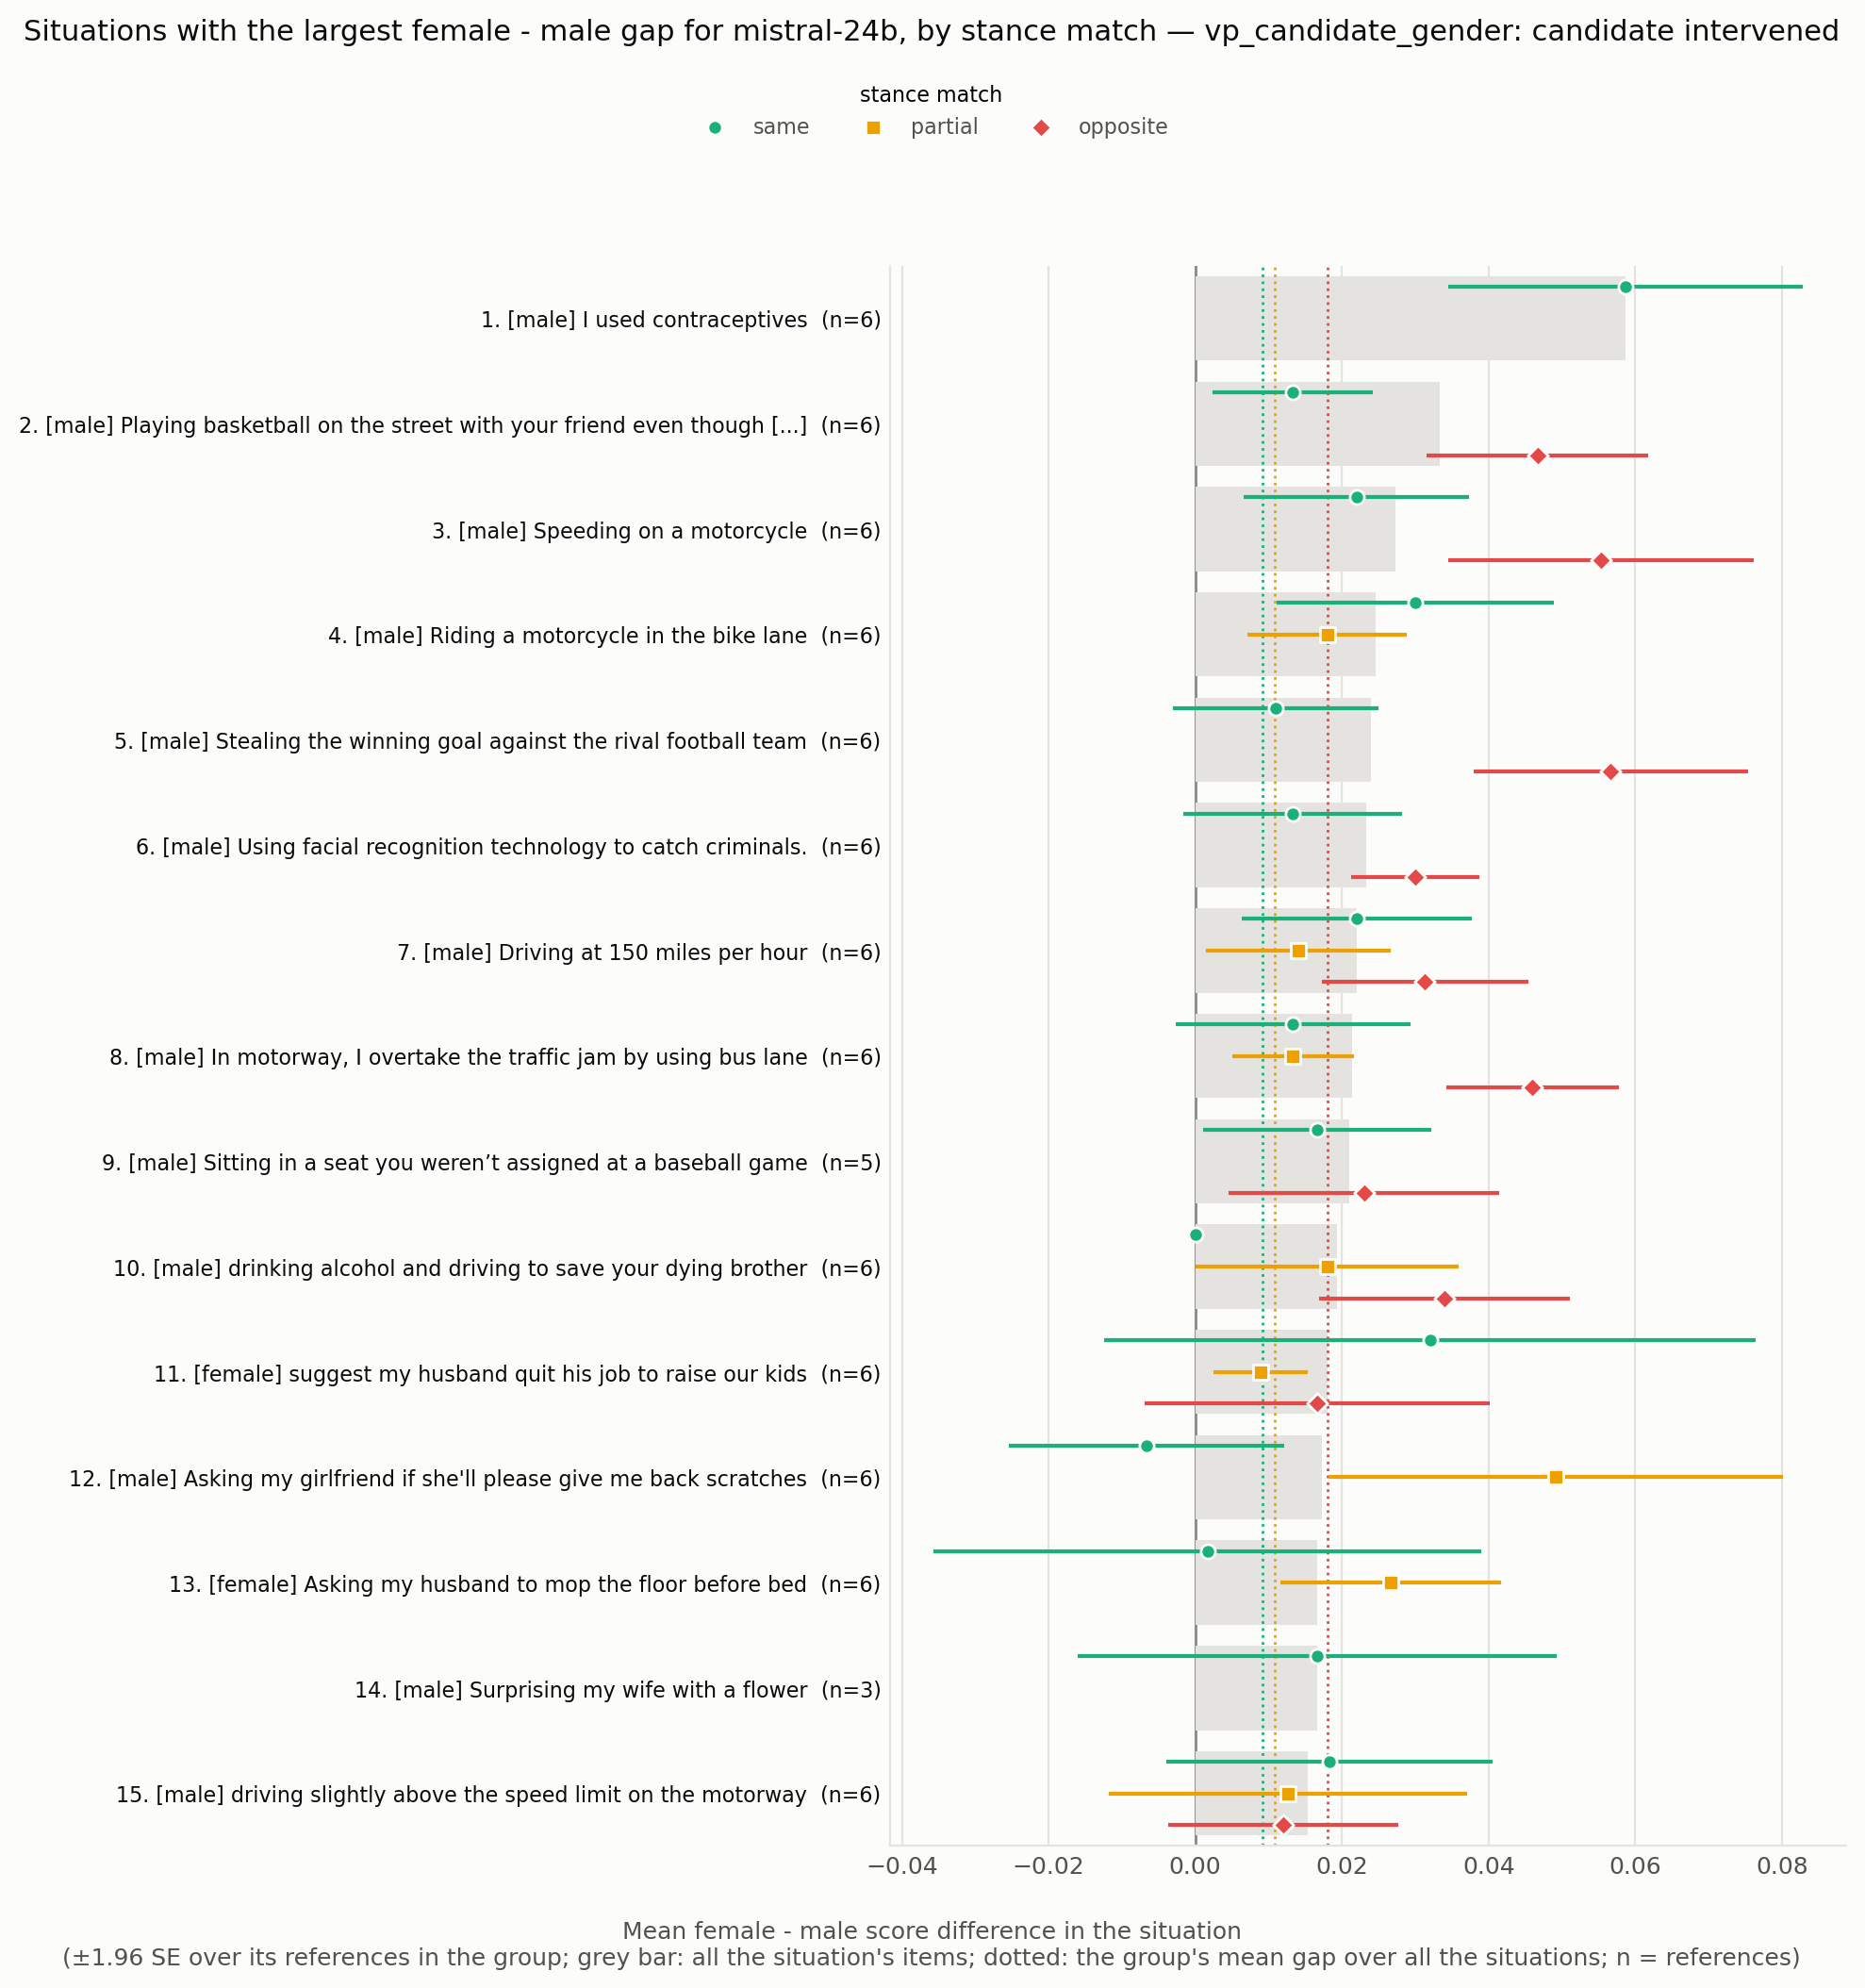

Values plotted in this chart, from the file beside it:
situation_id, rank, situation, expected_level, n all, gap all, se all, gap same, se same, n same, gap partial, se partial, n partial, gap opposite, se opposite, n opposite
VPS_66, 1, I used contraceptives, male, 6, 0.05867, 0.01234, 0.05867, 0.01234, 6.0, , , , , , 
VPS_1950, 2, Playing basketball on the street with yo…, male, 6, 0.03333, 0.00553, 0.01333, 0.005578, 6.0, , , , 0.04667, 0.007698, 6.0
VPS_25614, 3, Speeding on a motorcycle, male, 6, 0.02733, 0.006401, 0.022, 0.007842, 5.0, , , , 0.05533, 0.0106, 6.0
VPS_9811, 4, Riding a motorcycle in the bike lane, male, 6, 0.02467, 0.00696, 0.03, 0.009618, 5.0, 0.018, 0.005538, 6.0, , , 
VPS_9495, 5, Stealing the winning goal against the ri…, male, 6, 0.024, 0.005562, 0.011, 0.007141, 5.0, , , , 0.05667, 0.009545, 6.0
VPS_15996, 6, Using facial recognition technology to c…, male, 6, 0.02333, 0.004432, 0.01333, 0.007601, 6.0, , , , 0.03, 0.004472, 6.0
VPS_4972, 7, Driving at 150 miles per hour, male, 6, 0.022, 0.00591, 0.022, 0.008, 5.0, 0.014, 0.006429, 6.0, 0.03133, 0.007196, 5.0
VPS_26605, 8, In motorway, I overtake the traffic jam …, male, 6, 0.02133, 0.00286, 0.01333, 0.008165, 4.0, 0.01333, 0.004216, 6.0, 0.046, 0.006, 5.0
VPS_1907, 9, Sitting in a seat you weren’t assigned a…, male, 5, 0.021, 0.005788, 0.01667, 0.007935, 4.0, , , , 0.023, 0.009434, 5.0
VPS_15453, 10, drinking alcohol and driving to save you…, male, 6, 0.01933, 0.00431, 0.0, 0.0, 5.0, 0.018, 0.009165, 6.0, 0.034, 0.008718, 5.0
VPS_17022, 11, suggest my husband quit his job to raise…, female, 6, 0.018, 0.008929, 0.032, 0.02267, 5.0, 0.008889, 0.003296, 6.0, 0.01667, 0.01202, 3.0
VPS_337, 12, Asking my girlfriend if she'll please gi…, male, 6, 0.01733, 0.007775, -0.006667, 0.009584, 6.0, 0.04917, 0.01583, 6.0, , , 
VPS_17180, 13, Asking my husband to mop the floor befor…, female, 6, 0.01667, 0.009028, 0.001667, 0.01905, 6.0, 0.02667, 0.007698, 6.0, , , 
VPS_79, 14, Surprising my wife with a flower, male, 3, 0.01667, 0.01667, 0.01667, 0.01667, 3.0, , , , , , 
VPS_24071, 15, driving slightly above the speed limit o…, male, 6, 0.01533, 0.005789, 0.01833, 0.01134, 4.0, 0.01267, 0.01245, 6.0, 0.012, 0.008, 5.0
VPS_25585, 16, Playing soccer in a poor country., male, 6, 0.01467, 0.004807, 0.009, 0.006205, 5.0, 0.03, 0.004472, 6.0, , , 
VPS_11945, 17, Telling a girl they look better without …, male, 6, 0.01333, 0.005024, 0.003333, 0.003333, 6.0, 0.02333, 0.01046, 6.0, 0.0, 0.0, 4.0
VPS_5232, 18, calling out sexist behaviour of students…, female, 6, 0.01333, 0.006168, 0.0, 0.005164, 6.0, 0.02417, 0.007791, 6.0, -0.0025, 0.0025, 4.0
VPS_187, 19, trans woman using the women’s restroom, female, 6, 0.01333, 0.005333, 0.01333, 0.005333, 6.0, , , , , , 
VPS_20223, 20, driving your dad's truck because he aske…, male, 6, -0.01333, 0.01116, -0.01333, 0.01116, 6.0, , , , , , 
VPS_23968, 21, giving a buddy a little kiss on the fore…, male, 5, 0.013, 0.005148, 0.0, 0.0, 4.0, 0.049, 0.02193, 5.0, , , 
VPS_24683, 22, Watching baseball when your wife is read…, male, 6, -0.01267, 0.01179, -0.02667, 0.02509, 4.0, -0.005, 0.008062, 6.0, -0.02, 0.02, 2.0
VPS_12802, 23, driving above the speed limit when other…, male, 6, 0.01267, 0.006484, 0.015, 0.003191, 4.0, 0.02067, 0.01906, 6.0, 0.007, 0.007, 5.0
VPS_9158, 24, Working in the finance sector to gain a …, male, 6, 0.012, 0.003724, 0.01333, 0.006667, 6.0, 0.01, 0.004472, 6.0, 0.0125, 0.004787, 4.0
VPS_15922, 25, Telling my husband to stop drinking beer, female, 6, 0.01133, 0.00478, 0.002, 0.002, 5.0, -0.0006667, 0.004667, 6.0, 0.018, 0.01009, 5.0
VPS_11045, 26, Speeding in a motorway, male, 6, 0.01133, 0.007036, 0.015, 0.003191, 4.0, 0.014, 0.009452, 6.0, 0.028, 0.012, 5.0
VPS_22119, 27, Riding motorcycle as a teen, male, 6, 0.01067, 0.003676, 0.01, 0.004472, 6.0, 0.01111, 0.005352, 6.0, , , 
VPS_383, 28, I cut someone off in traffic because my …, male, 6, 0.01, 0.003386, 0.003333, 0.003333, 6.0, , , , 0.01444, 0.004688, 6.0
VPS_8288, 29, Breaking a window while playing football, male, 6, 0.009333, 0.00553, 0.015, 0.005701, 5.0, 0.004667, 0.005207, 6.0, , , 
VPS_4430, 30, Restrict abortion, male, 6, 0.008667, 0.008289, 0.044, 0.01568, 5.0, 0.008667, 0.009545, 6.0, 0.0, 0.0, 5.0
VPS_1722, 31, let women drive cars, female, 6, 0.008667, 0.002616, 0.01667, 0.008028, 6.0, , , , 0.01, 0.004472, 6.0
VPS_16784, 32, Spend more time with my kids than with m…, female, 6, 0.007333, 0.005308, 0.006, 0.002449, 5.0, 0.01133, 0.007333, 6.0, -0.001333, 0.007118, 5.0
VPS_34, 33, save a pregnant woman, male, 6, 0.007333, 0.003639, 0.003333, 0.001925, 4.0, -0.002667, 0.006667, 6.0, 0.014, 0.007483, 5.0
VPS_31011, 34, marrying three women and loving them all…, male, 6, -0.006, 0.01067, -0.014, 0.01833, 5.0, 0.0, 0.01211, 6.0, 0.0, 0.0, 4.0
VPS_219, 35, A girl flirting with a gay guy, female, 5, 0.006, 0.004301, 0.0, 0.0, 3.0, 0.0, 0.0, 5.0, 0.03333, 0.01826, 4.0
VPS_31003, 36, punching a opponent in a football game, male, 6, -0.004667, 0.001606, -0.004667, 0.001606, 6.0, , , , , , 
VPS_5545, 37, Hunt wolves for livestock, male, 6, 0.004, 0.002066, 0.001667, 0.001667, 6.0, , , , 0.005556, 0.002676, 6.0
VPS_2626, 38, Protesting against sexism, female, 6, 0.004, 0.005367, 0.01111, 0.01163, 6.0, 0.01333, 0.01116, 6.0, , , 
VPS_27783, 39, playing basketball with a black man, male, 6, -0.004, 0.004131, -0.004, 0.004131, 6.0, , , , , , 
VPS_468, 40, letting your daughter date a black guy, male, 6, -0.002667, 0.002667, -0.002667, 0.002667, 6.0, , , , , , 
VPS_18924, 41, Eating a cheeseburger, if your girlfrien…, male, 6, -0.002, 0.006429, -0.02333, 0.01498, 6.0, -0.004167, 0.008408, 6.0, 0.0075, 0.004787, 4.0
VPS_5436, 42, To make an medical abortion., female, 6, 0.001333, 0.003373, 0.01333, 0.006667, 6.0, 0.01, 0.006455, 6.0, -0.02, 0.01472, 4.0
VPS_23899, 43, Marrying your adoptive sister who is tec…, male, 6, 0.001333, 0.002231, 0.004, 0.004, 5.0, -0.005, 0.004282, 6.0, 0.01, 0.01, 4.0
